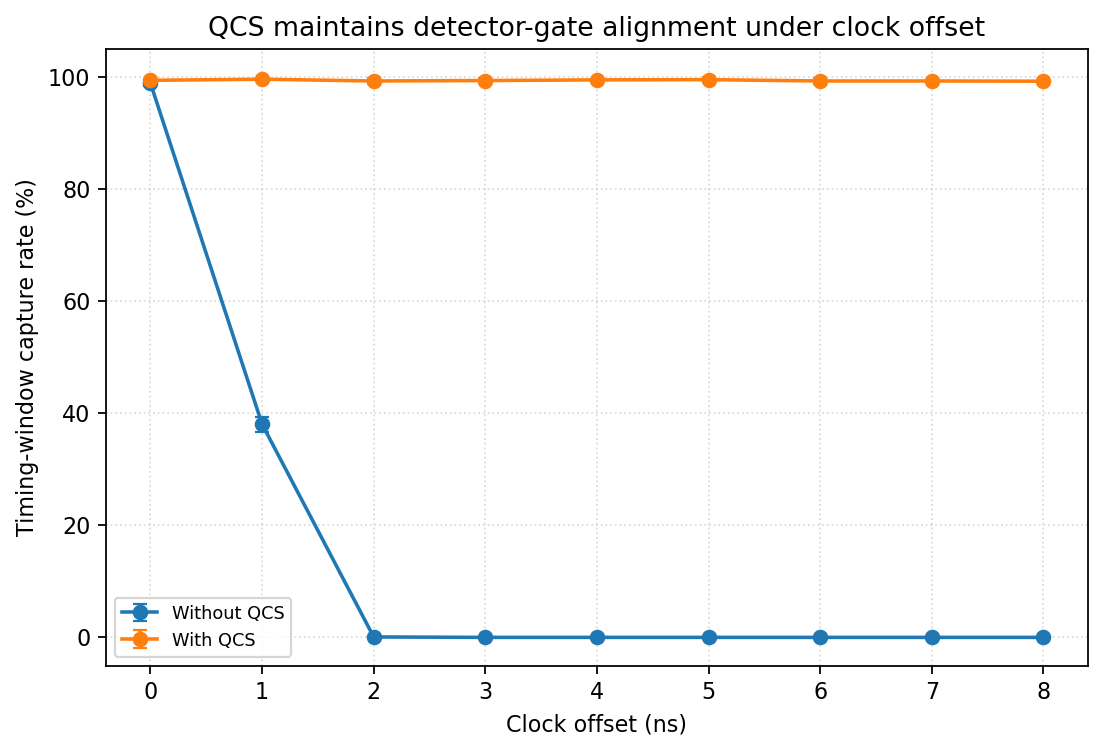

The file beside this chart, header and first rows:
experiment, parameter, value, trials, raw_qubits_mean, raw_qubits_std, timing_captured_bits_mean, timing_captured_bits_std, timing_capture_rate_mean, timing_capture_rate_std, detected_bits_mean, detected_bits_std, detection_rate_mean, detection_rate_std, sifted_bits_mean, sifted_bits_std, sifted_key_rate_mean, sifted_key_rate_std, qber_mean, qber_std, accepted_mean, accepted_std, corrected_errors_mean, corrected_errors_std
Without QCS, clock_offset_ns, 0.0, 5, 512, 0.0, 506.8, 2.168, 0.9898, 0.004234, 271.2, 15.02, 0.5297, 0.02934, 131.4, 10.16, 0.2566, 0.01985, 0.01646, 0.01462, 1, 0.0, 2.2, 1.924
Without QCS, clock_offset_ns, 1.0, 5, 512, 0.0, 195, 6.964, 0.3809, 0.0136, 99.6, 6.841, 0.1945, 0.01336, 51, 5.05, 0.09961, 0.009863, 0.02274, 0.03166, 1, 0.0, 1.2, 1.643
Without QCS, clock_offset_ns, 2.0, 5, 512, 0.0, 0.4, 0.5477, 0.0007813, 0.00107, 0.2, 0.4472, 0.0003906, 0.0008735, 0, 0.0, 0.0, 0.0, 0.0, 0.0, 0, 0.0, 0, 0.0
Without QCS, clock_offset_ns, 3.0, 5, 512, 0.0, 0, 0.0, 0.0, 0.0, 0.2, 0.4472, 0.0003906, 0.0008735, 0, 0.0, 0.0, 0.0, 0.0, 0.0, 0, 0.0, 0, 0.0
Without QCS, clock_offset_ns, 4.0, 5, 512, 0.0, 0, 0.0, 0.0, 0.0, 0.6, 0.8944, 0.001172, 0.001747, 0.2, 0.4472, 0.0003906, 0.0008735, 0.0, 0.0, 0.2, 0.4472, 0, 0.0
Without QCS, clock_offset_ns, 5.0, 5, 512, 0.0, 0, 0.0, 0.0, 0.0, 0.4, 0.5477, 0.0007813, 0.00107, 0.2, 0.4472, 0.0003906, 0.0008735, 0.2, 0.4472, 0, 0.0, 0.2, 0.4472
Without QCS, clock_offset_ns, 6.0, 5, 512, 0.0, 0, 0.0, 0.0, 0.0, 1, 1.414, 0.001953, 0.002762, 0, 0.0, 0.0, 0.0, 0.0, 0.0, 0, 0.0, 0, 0.0
Without QCS, clock_offset_ns, 7.0, 5, 512, 0.0, 0, 0.0, 0.0, 0.0, 0.2, 0.4472, 0.0003906, 0.0008735, 0.2, 0.4472, 0.0003906, 0.0008735, 0.0, 0.0, 0.2, 0.4472, 0, 0.0
Without QCS, clock_offset_ns, 8.0, 5, 512, 0.0, 0, 0.0, 0.0, 0.0, 0.4, 0.8944, 0.0007813, 0.001747, 0.2, 0.4472, 0.0003906, 0.0008735, 0.0, 0.0, 0.2, 0.4472, 0, 0.0
With QCS, clock_offset_ns, 0.0, 5, 512, 0.0, 509.4, 1.342, 0.9949, 0.00262, 271.8, 5.45, 0.5309, 0.01064, 134.4, 8.961, 0.2625, 0.0175, 0.01786, 0.01301, 1, 0.0, 2.4, 1.673
With QCS, clock_offset_ns, 1.0, 5, 512, 0.0, 510.4, 1.14, 0.9969, 0.002227, 282.4, 6.107, 0.5516, 0.01193, 142, 8.031, 0.2773, 0.01569, 0.01681, 0.01482, 1, 0.0, 2.4, 2.191
With QCS, clock_offset_ns, 2.0, 5, 512, 0.0, 508.8, 2.387, 0.9938, 0.004663, 276, 12.41, 0.5391, 0.02424, 140.4, 9.397, 0.2742, 0.01835, 0.01609, 0.01134, 1, 0.0, 2.2, 1.483
With QCS, clock_offset_ns, 3.0, 5, 512, 0.0, 509.2, 1.924, 0.9945, 0.003757, 265.6, 7.635, 0.5188, 0.01491, 131.8, 8.349, 0.2574, 0.01631, 0.01188, 0.005865, 1, 0.0, 1.6, 0.8944
With QCS, clock_offset_ns, 4.0, 5, 512, 0.0, 509.8, 1.095, 0.9957, 0.00214, 275.2, 8.585, 0.5375, 0.01677, 131, 6.633, 0.2559, 0.01296, 0.01668, 0.01099, 1, 0.0, 2.2, 1.483
With QCS, clock_offset_ns, 5.0, 5, 512, 0.0, 510, 2.121, 0.9961, 0.004143, 275, 5.0, 0.5371, 0.009766, 133.4, 4.93, 0.2605, 0.009628, 0.01373, 0.01054, 1, 0.0, 1.8, 1.304
With QCS, clock_offset_ns, 6.0, 5, 512, 0.0, 508.8, 3.033, 0.9938, 0.005924, 266.6, 12.62, 0.5207, 0.02465, 132.8, 9.68, 0.2594, 0.01891, 0.01938, 0.009404, 1, 0.0, 2.6, 1.342
With QCS, clock_offset_ns, 7.0, 5, 512, 0.0, 508.8, 1.095, 0.9938, 0.00214, 275.4, 8.849, 0.5379, 0.01728, 141.6, 9.965, 0.2766, 0.01946, 0.01736, 0.0107, 1, 0.0, 2.4, 1.342
With QCS, clock_offset_ns, 8.0, 5, 512, 0.0, 508.6, 0.5477, 0.9934, 0.00107, 278.8, 5.541, 0.5445, 0.01082, 136.4, 9.317, 0.2664, 0.0182, 0.01489, 0.005796, 1, 0.0, 2, 0.7071
